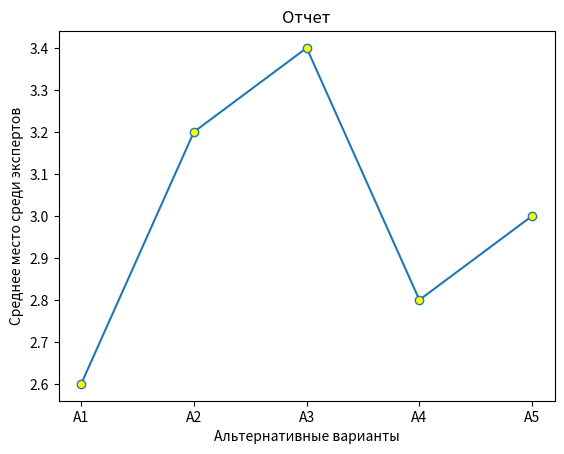

This figure's Python source:
import pandas as pd
import matplotlib.pyplot as plt

df = pd.DataFrame({'Э1': [2, 5, 3, 1, 4],
                  'Э2': [1, 2, 3, 4, 5],
                  'Э3': [2, 3, 5, 1, 4],
                  'Э4': [5, 4, 2, 3, 1],
                  'Э5': [3, 2, 4, 5, 1]},
index = ['A1', 'A2', 'A3', 'A4', 'A5'])

df['row_avr'] = df.mean(axis=1) #Расчитываем среднее и добавляем в табличку

print(df)

#Область доверительности рассчитается следующим образом:

mn = min(df['row_avr']) #минимальное место
mx = max(df['row_avr']) #максимальное место

kv = (mx - mn) / 4 #Квартиль будет равна
low = mn + kv #Нижняя граница доверительной области
high = mx - kv #Верхняя граница доверительной области


fig, ax = plt.subplots()

plt.title("Отчет") 
plt.xlabel("Альтернативные варианты") 
plt.ylabel("Среднее место среди экспертов") 
plt.plot(df['row_avr'], marker = 'o', markerfacecolor = 'yellow') 
plt.show()

